Run: headless pygame with SDL's dummy video driver; simulated clock (each Clock.tick advances the game by its frame time, no real sleeping); random seed 0; keys injected as events and as key.get_pressed() state; mouse plan: one left click at the window centre at the start of phase 2, then a move to the lower-right quarter at the start of phase 3.
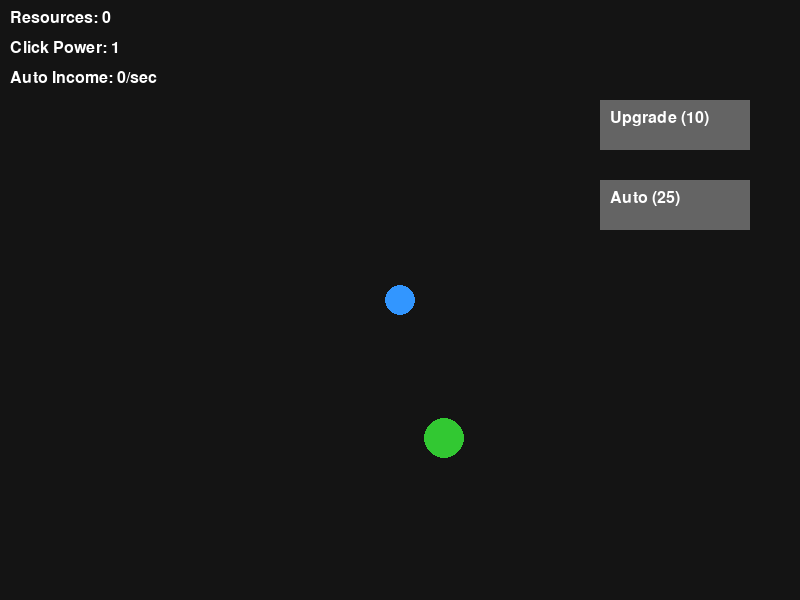
Frame 1 of 4 · flips 1–60 · no input
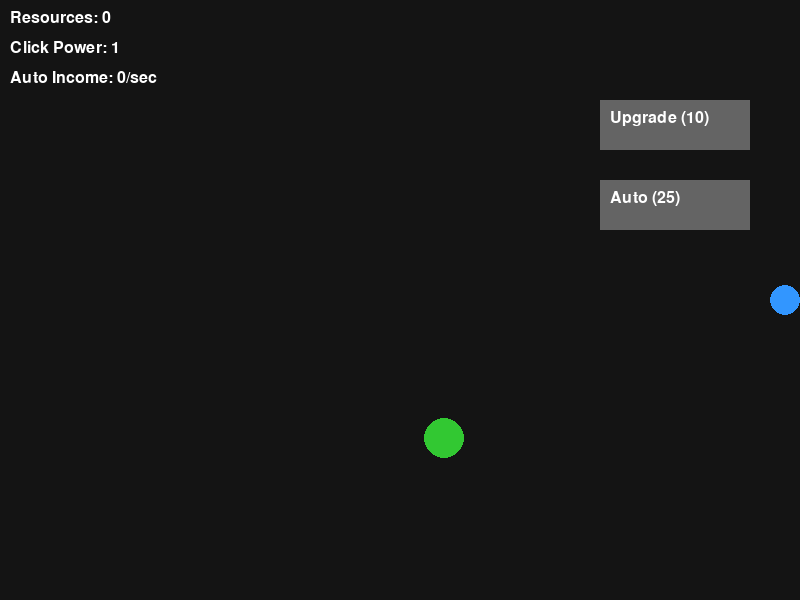
Frame 2 of 4 · flips 61–180 · clicked the window centre · tapped SPACE, RETURN · held RIGHT (→), D
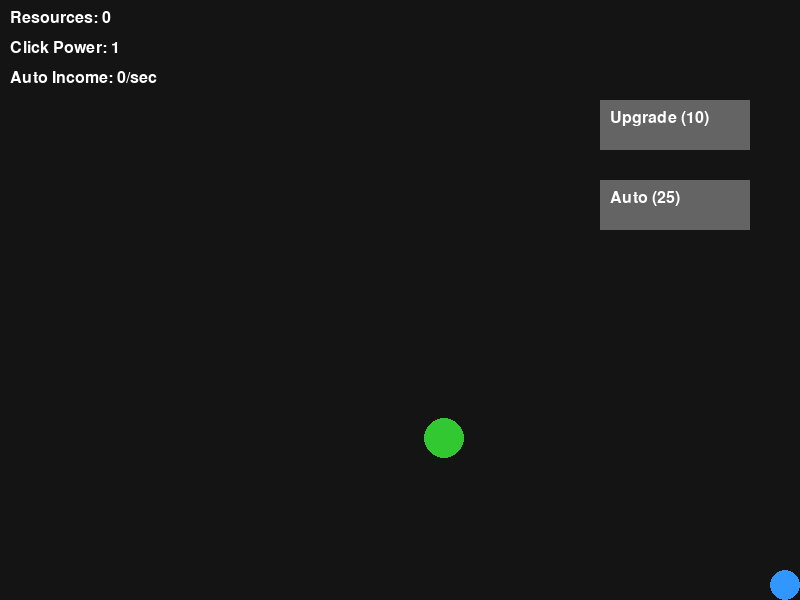
Frame 3 of 4 · flips 181–300 · moved the mouse to the lower-right quarter · held DOWN (↓), S
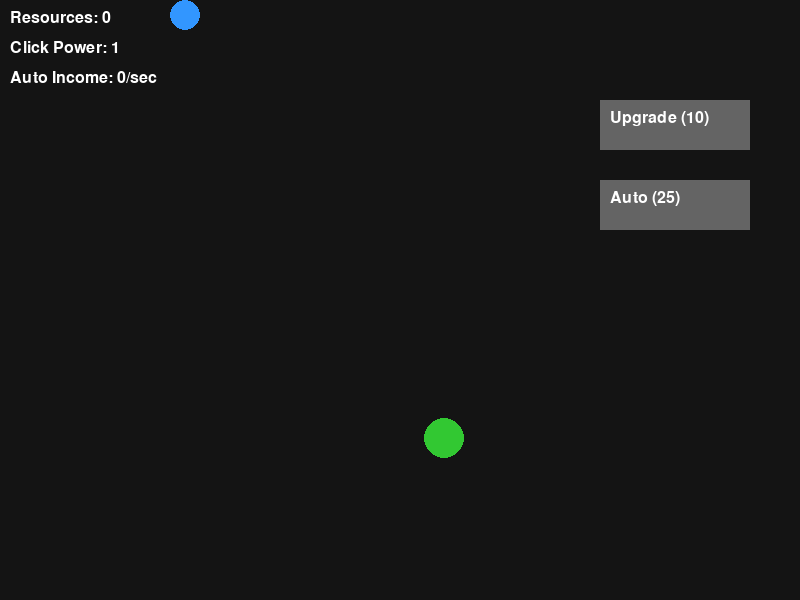
Frame 4 of 4 · flips 301–420 · held LEFT (←), A, UP (↑), W

The pygame program that drew these frames:

print("GAME STARTED")

import pygame
import sys
import random

# ------CONFIG ------
WIDTH, HEIGHT = 800, 600
FPS = 60

pygame.init()
screen = pygame.display.set_mode((WIDTH, HEIGHT))
pygame.display.set_caption("Game Prototype")
clock = pygame.time.Clock()
font = pygame.font.SysFont("Arial", 24)

# -------PLAYER ------------

player_pos = [WIDTH // 2, HEIGHT // 2]
player_speed = 5

# -------- RESOURCE -----------

resource_pos = [random.randint(50, 750), random.randint(50, 550)]
resource_radius = 20
resource_scale = 1.0



# --------- GAME DATA ---------

resources = 0
click_power = 1
auto_income = 0

upgrade_cost = 10
auto_cost = 25

click_effects = []
shake_time = 0

button_scale = {
    "upgrade": 1.0,
    "auto": 1.0

}



# --------COLORS ----------
WHITE = (255, 255, 255)
GREEN = (50, 200, 50)
BLUE = (50, 150, 255)
BLACK = (20, 20, 20)
GRAY = (100, 100, 100)

# ---------BUTTONS   --------

upgrade_button = pygame.Rect(600, 100, 150, 50)
auto_button = pygame.Rect(600, 180, 150, 50)

# ------- FUNCTIONS ----------


def draw_text(text, x, y):
    label = font.render(text, True, WHITE)
    screen.blit(label, (x, y))

def move_player(keys):
    if keys[pygame.K_w]:
        player_pos[1] -= player_speed
    if keys[pygame.K_s]:
        player_pos[1] += player_speed
    if keys[pygame.K_a]:
        player_pos[0] -= player_speed
    if keys[pygame.K_d]:
        player_pos[0] += player_speed
    

def check_collision():
    dx = player_pos[0] - resource_pos[0]
    dy = player_pos[1] - resource_pos[1]
    return dx * dx + dy * dy < (resource_radius + 15) ** 2


def respawn_resource():
    resource_pos[0] = random.randint(50, 750)
    resource_pos[1] = random.randint(50, 550)

def draw_button(rect, text, key):
    mouse_pos = pygame.mouse.get_pos()

    if rect.collidepoint(mouse_pos):
        color = (150, 150, 150)
    else:
        color = GRAY    
    
    scale = button_scale[key]
    new_rect = rect.inflate(rect.width * (scale - 1), rect.height * (scale - 1))

    pygame.draw.rect(screen, color, new_rect)
    draw_text(text, new_rect.x + 10, new_rect.y + 10)




# --------- GAME LOOP ------------

running = True
while running:
    dt = clock.tick(FPS) / 1000 # delta time

    # SCREEN SHAKE
    offset_x, offset_y = 0, 0
    if shake_time > 0:
        shake_time -= dt
        offset_x = random.randint(-5, 5)
        offset_y = random.randint(-5, 5)


    screen.fill(BLACK)

    #   EVENTS
    for event in pygame.event.get():
        if event.type == pygame.QUIT:
            running = False 

        elif event.type == pygame.MOUSEBUTTONDOWN:
            mouse_pos = pygame.mouse.get_pos()

            # BUTTONS FIRST
            if upgrade_button.collidepoint(mouse_pos):
                print("Upgrade clicked")  # DEBUG

                if resources >= upgrade_cost:
                    resources -= upgrade_cost
                    click_power += 1
                    upgrade_cost = int(upgrade_cost * 1.5)
                    button_scale["upgrade"] = 1.2

            elif auto_button.collidepoint(mouse_pos):
                print("Auto clicked")  # DEBUG

                if resources >= auto_cost:
                    resources -= auto_cost
                    auto_income += 1
                    auto_cost = int(auto_cost * 1.7)
                    button_scale["auto"] = 1.2

            # RESOURCE CLICK
            else:
                dx = mouse_pos[0] - resource_pos[0]
                dy = mouse_pos[1] - resource_pos[1]

                if dx * dx + dy * dy < resource_radius ** 2:
                    print("Resource clicked")  # DEBUG

                    resources += click_power
                    click_effects.append([resource_pos[0], resource_pos[1], 1.0])
                    respawn_resource()
                    resource_scale = 1.5
                    shake_time = 0.1   


    # INPUT 
    keys = pygame.key.get_pressed()
    move_player(keys)



    # Clamp player
    player_pos[0] = max(15, min(WIDTH - 15, player_pos[0]))
    player_pos[1] = max(15, min(HEIGHT - 15, player_pos[1]))



    # AUTO INCOME
    resources += auto_income * dt

    # SMOOTH ANIMATIONNS

    resource_scale += (1.0 - resource_scale) * 5 * dt
    for key in button_scale:
        button_scale[key] += (1.0 - button_scale[key]) * 8 * dt



    # DRAW PLAYER

    pygame.draw.circle(
        screen, BLUE,
        (player_pos[0] + offset_x, player_pos[1] + offset_y),
        15
    )

    # DRAW RESOURCE
    scaled_radius =  int(resource_radius * resource_scale)

    pygame.draw.circle(
        screen, GREEN,
        ( resource_pos[0] + offset_x, resource_pos[1] + offset_y),
        scaled_radius
    )


    # DRAW BUTTONS 

    draw_button(upgrade_button, f"Upgrade ({upgrade_cost})", "upgrade")
    draw_button(auto_button, f"Auto ({auto_cost})", "auto")

    # FLOATING   TEXT

    for effect in click_effects[:]:
        effect[1] -= 60 * dt
        effect[2] -= dt

        alpha = int(255 * effect[2])
        text_surface = font.render(f"+{click_power}", True, WHITE)
        text_surface.set_alpha(alpha)

        screen.blit(text_surface, (effect[0], effect[1]))

        if effect[2] <= 0:
            click_effects.remove(effect)




    # UI

    draw_text(f"Resources: {int(resources)}", 10, 10)
    draw_text(f"Click Power: {click_power}", 10, 40)
    draw_text(f"Auto Income: {auto_income}/sec", 10, 70)

    pygame.display.flip()

pygame.quit()
sys.exit()
